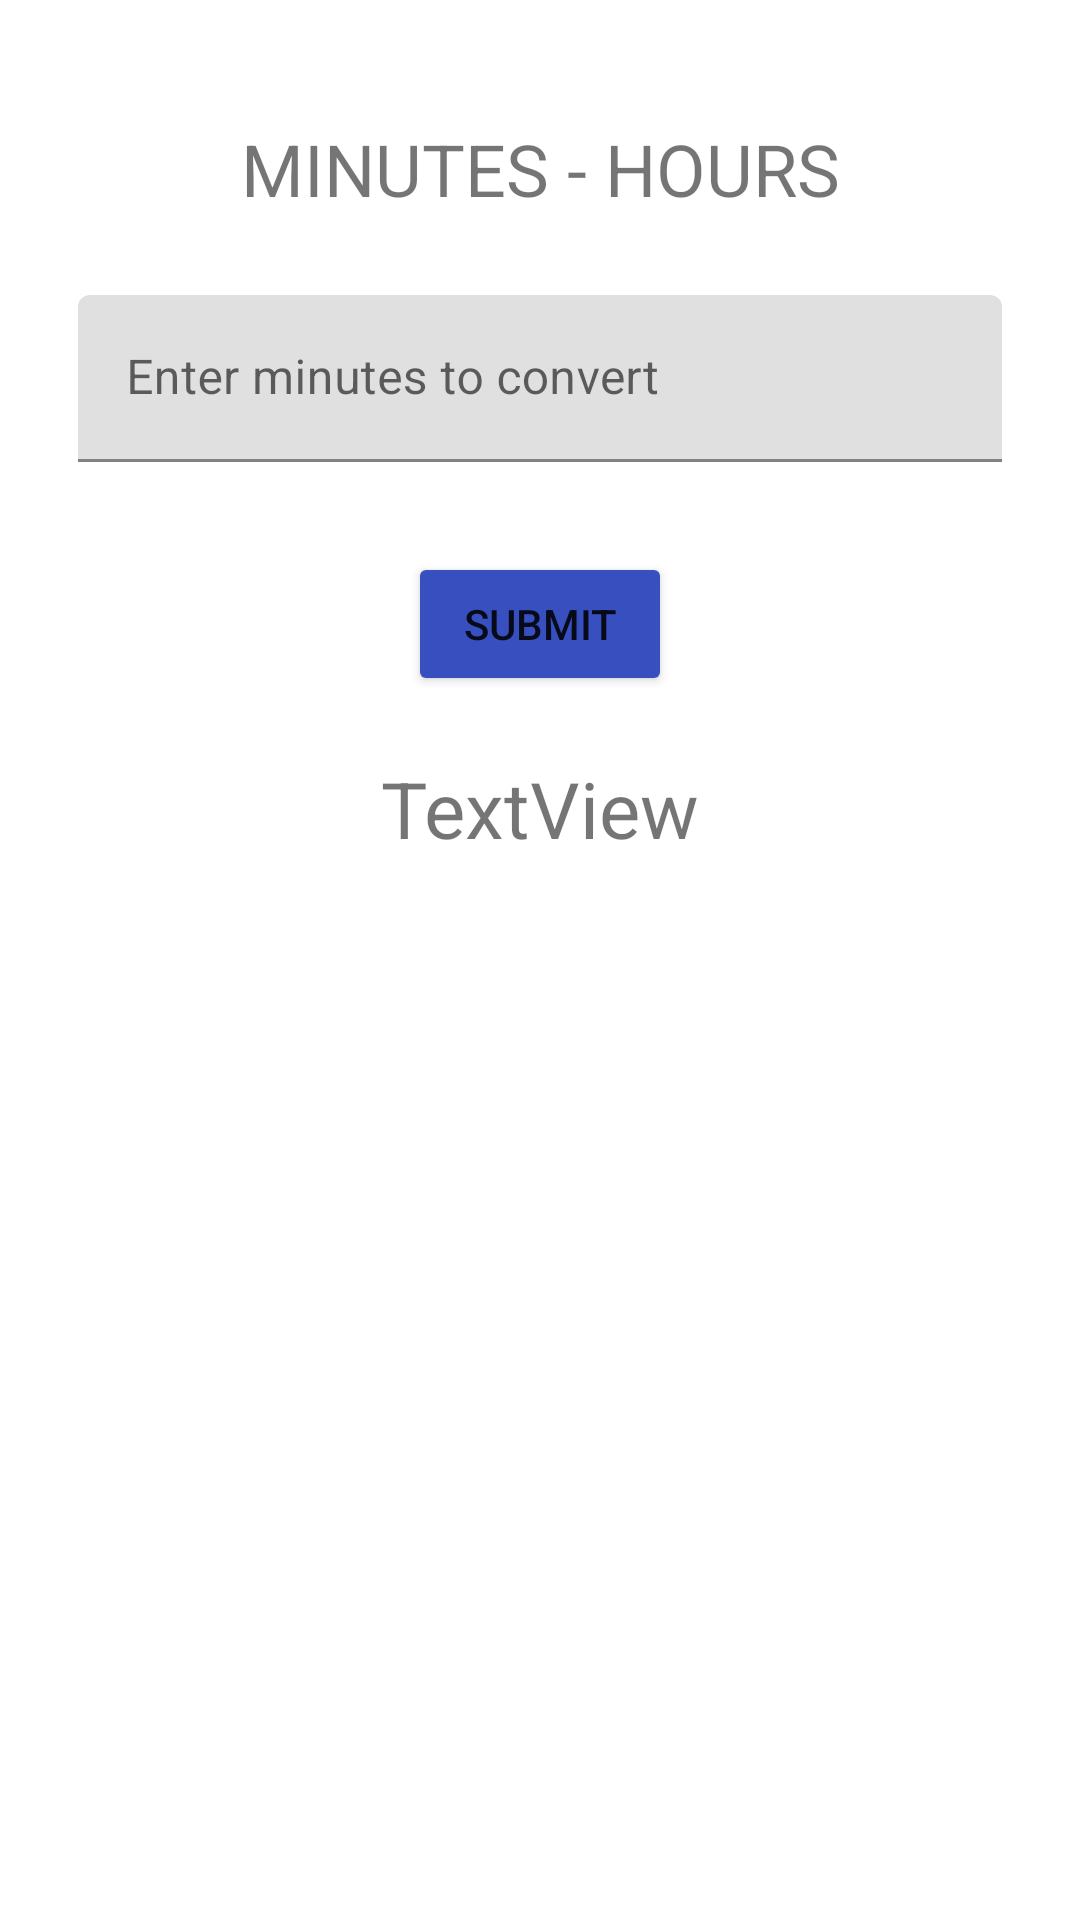

Reconstruct the res/layout file that produces this screen, plus the resources it refers to.
<!-- AndroidManifest.xml: application theme Theme.TonnysApp -->
<!-- res/layout/activity_home_area.xml -->
<?xml version="1.0" encoding="utf-8"?>
<androidx.constraintlayout.widget.ConstraintLayout xmlns:android="http://schemas.android.com/apk/res/android"
    xmlns:app="http://schemas.android.com/apk/res-auto"
    xmlns:tools="http://schemas.android.com/tools"
    android:layout_width="match_parent"
    android:layout_height="match_parent"
    tools:context=".HomeArea">

    <com.google.android.material.textfield.TextInputLayout
        android:id="@+id/textInputLayout"
        android:layout_width="match_parent"
        android:layout_height="wrap_content"
        android:layout_margin="26dp"
        app:layout_constraintEnd_toEndOf="parent"
        app:layout_constraintStart_toStartOf="parent"
        app:layout_constraintTop_toBottomOf="@+id/textView2">

        <com.google.android.material.textfield.TextInputEditText
            android:id="@+id/converterId"
            android:layout_width="match_parent"
            android:layout_height="wrap_content"
            android:hint="Enter minutes to convert" />
    </com.google.android.material.textfield.TextInputLayout>

    <TextView
        android:id="@+id/textView2"
        android:layout_width="wrap_content"
        android:layout_height="wrap_content"
        android:layout_marginTop="40dp"
        android:text="MINUTES - HOURS"
        android:textSize="24sp"
        app:layout_constraintEnd_toEndOf="parent"
        app:layout_constraintStart_toStartOf="parent"
        app:layout_constraintTop_toTopOf="parent" />

    <Button
        android:id="@+id/submitId"
        android:layout_margin="30dp"
        android:layout_width="wrap_content"
        android:layout_height="wrap_content"
        android:layout_marginTop="8dp"
        android:text="SUBMIT"
        app:backgroundTint="#384FBF"
        app:layout_constraintEnd_toEndOf="parent"
        app:layout_constraintStart_toStartOf="parent"
        app:layout_constraintTop_toBottomOf="@+id/textInputLayout" />

    <TextView
        android:id="@+id/outputId"
        android:layout_width="wrap_content"
        android:layout_height="wrap_content"
        android:layout_marginTop="20dp"
        android:text="TextView"
        android:textSize="26sp"
        app:layout_constraintEnd_toEndOf="parent"
        app:layout_constraintStart_toStartOf="parent"
        app:layout_constraintTop_toBottomOf="@+id/submitId" />
</androidx.constraintlayout.widget.ConstraintLayout>
<!-- resources referenced by this layout -->
<resources>
  <style name="Theme.TonnysApp" parent="Theme.MaterialComponents.DayNight.DarkActionBar">
          
          
          <item name="colorSecondary">@color/teal_200</item>
          <item name="colorSecondaryVariant">@color/teal_700</item>
          <item name="colorOnSecondary">@color/black</item>
          
          <item name="android:statusBarColor" tools:targetApi="l">?attr/colorPrimaryVariant</item>
          
      </style>
  <color name="teal_200">#FF03DAC5</color>
  <color name="teal_700">#FF018786</color>
  <color name="black">#FF000000</color>
</resources>
